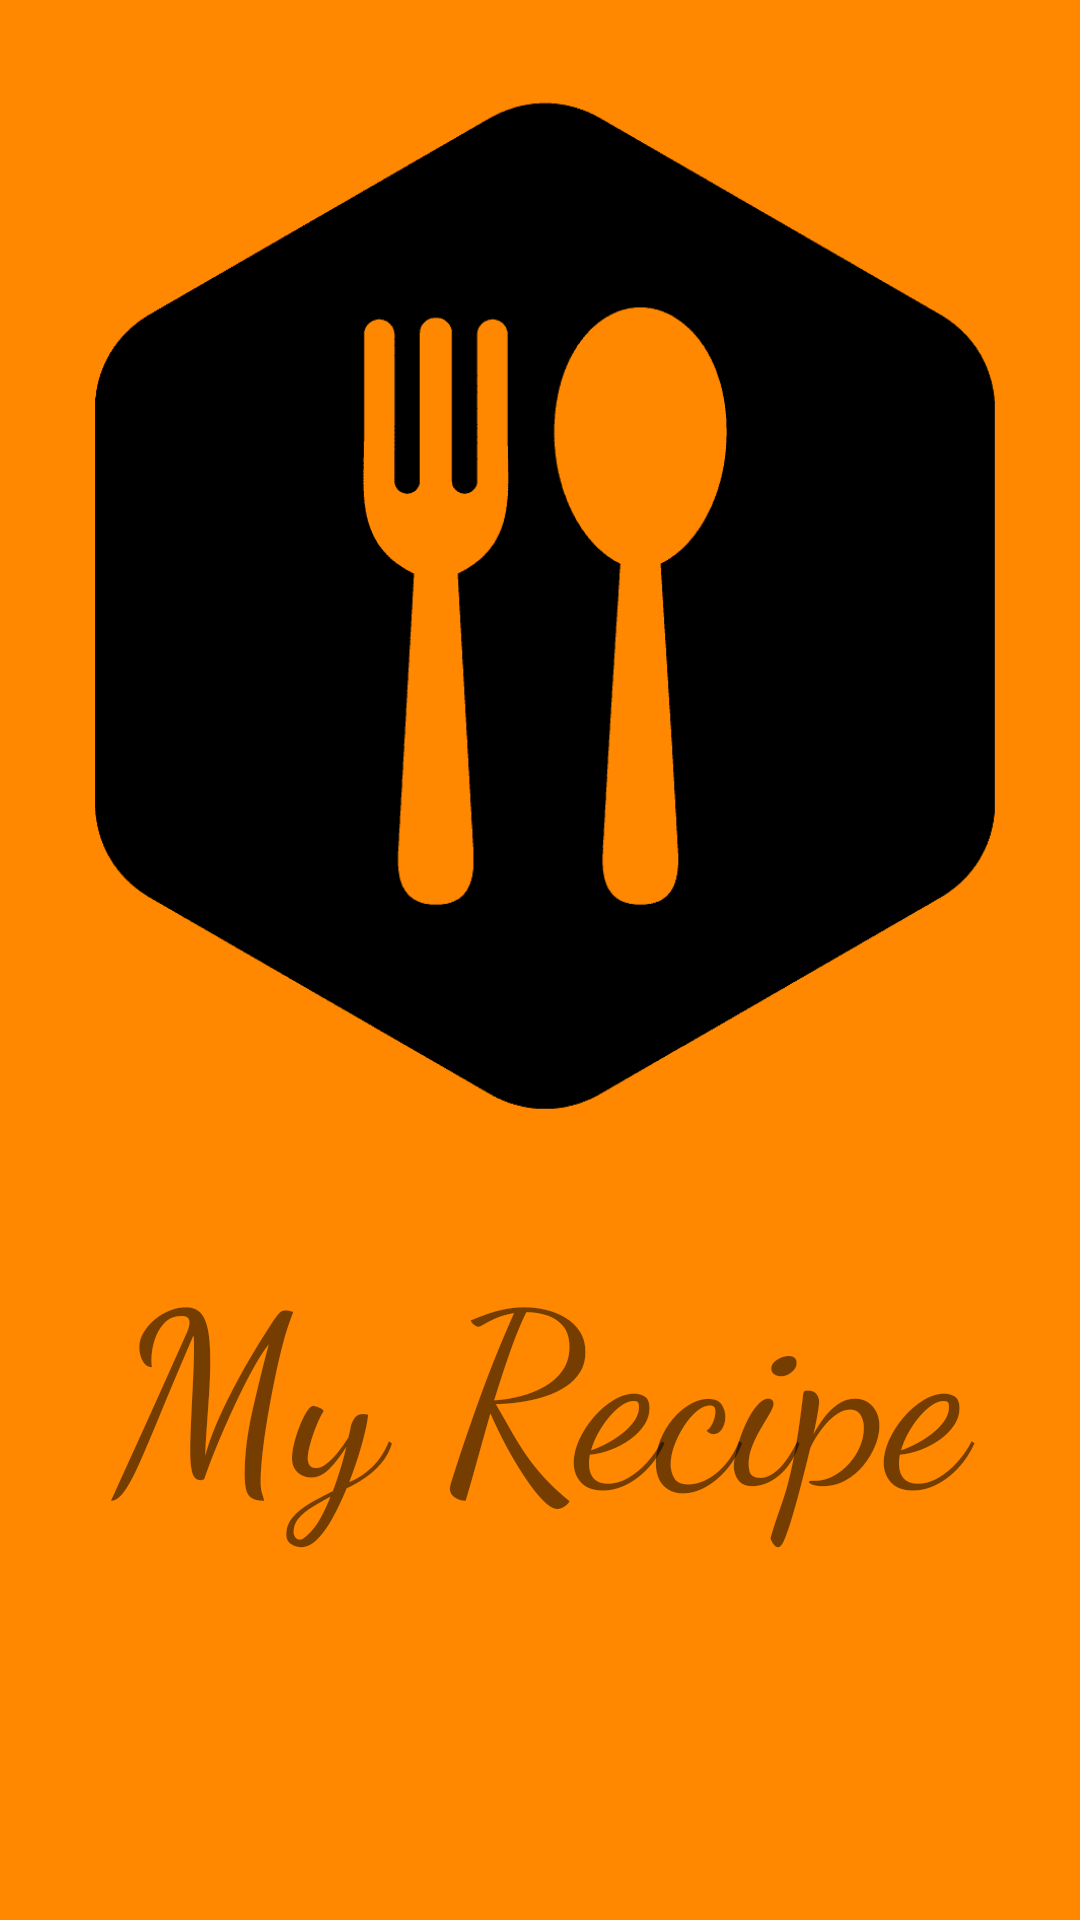

Write the Android layout XML for this screen, with the resource values it uses.
<!-- AndroidManifest.xml: application theme Theme.AppCompat.Light.NoActionBar -->
<!-- res/layout/activity_spalsh_screen.xml -->
<?xml version="1.0" encoding="utf-8"?>
<RelativeLayout xmlns:android="http://schemas.android.com/apk/res/android"
    xmlns:app="http://schemas.android.com/apk/res-auto"
    xmlns:tools="http://schemas.android.com/tools"
    android:layout_width="match_parent"
    android:layout_height="match_parent"
    tools:context=".spalsh_screen"
    android:background="@drawable/background">

    <ImageView
        android:id="@+id/imageView3"
        android:layout_width="match_parent"
        android:layout_height="455dp"
        android:layout_above="@+id/textView3"
        android:layout_alignParentStart="true"
        android:layout_alignParentLeft="true"
        android:layout_alignParentTop="true"
        android:layout_alignParentEnd="true"
        android:layout_alignParentRight="true"
        android:layout_marginStart="0dp"
        android:layout_marginLeft="0dp"
        android:layout_marginTop="0dp"
        android:layout_marginEnd="0dp"
        android:layout_marginRight="0dp"
        android:layout_marginBottom="0dp"
        android:src="@drawable/logo" />

    <TextView
        android:id="@+id/textView3"
        android:layout_width="match_parent"
        android:layout_height="114dp"
        android:layout_alignParentStart="true"
        android:layout_alignParentLeft="true"
        android:layout_alignParentEnd="true"
        android:layout_alignParentRight="true"
        android:layout_alignParentBottom="true"
        android:layout_marginStart="0dp"
        android:layout_marginLeft="0dp"
        android:layout_marginEnd="0dp"
        android:layout_marginRight="0dp"
        android:layout_marginBottom="122dp"
        android:fontFamily="cursive"
        android:gravity="center"
        android:text="My Recipe"
        android:textSize="80sp" />
</RelativeLayout>
<!-- resources referenced by this layout -->
<resources>
  <!-- drawable background (drawable) -->
  <?xml version="1.0" encoding="utf-8"?>
  <shape xmlns:android="http://schemas.android.com/apk/res/android" android:shape="rectangle">
      <gradient android:startColor="#FF8800"
          android:endColor="#FF8800"
          android:type="radial"
          android:centerX="1%"
          android:centerY="100%"
          android:gradientRadius="1000dp" />
  
  </shape>
  <!-- drawable logo: png bitmap (drawable, 37206 bytes) -->
</resources>
